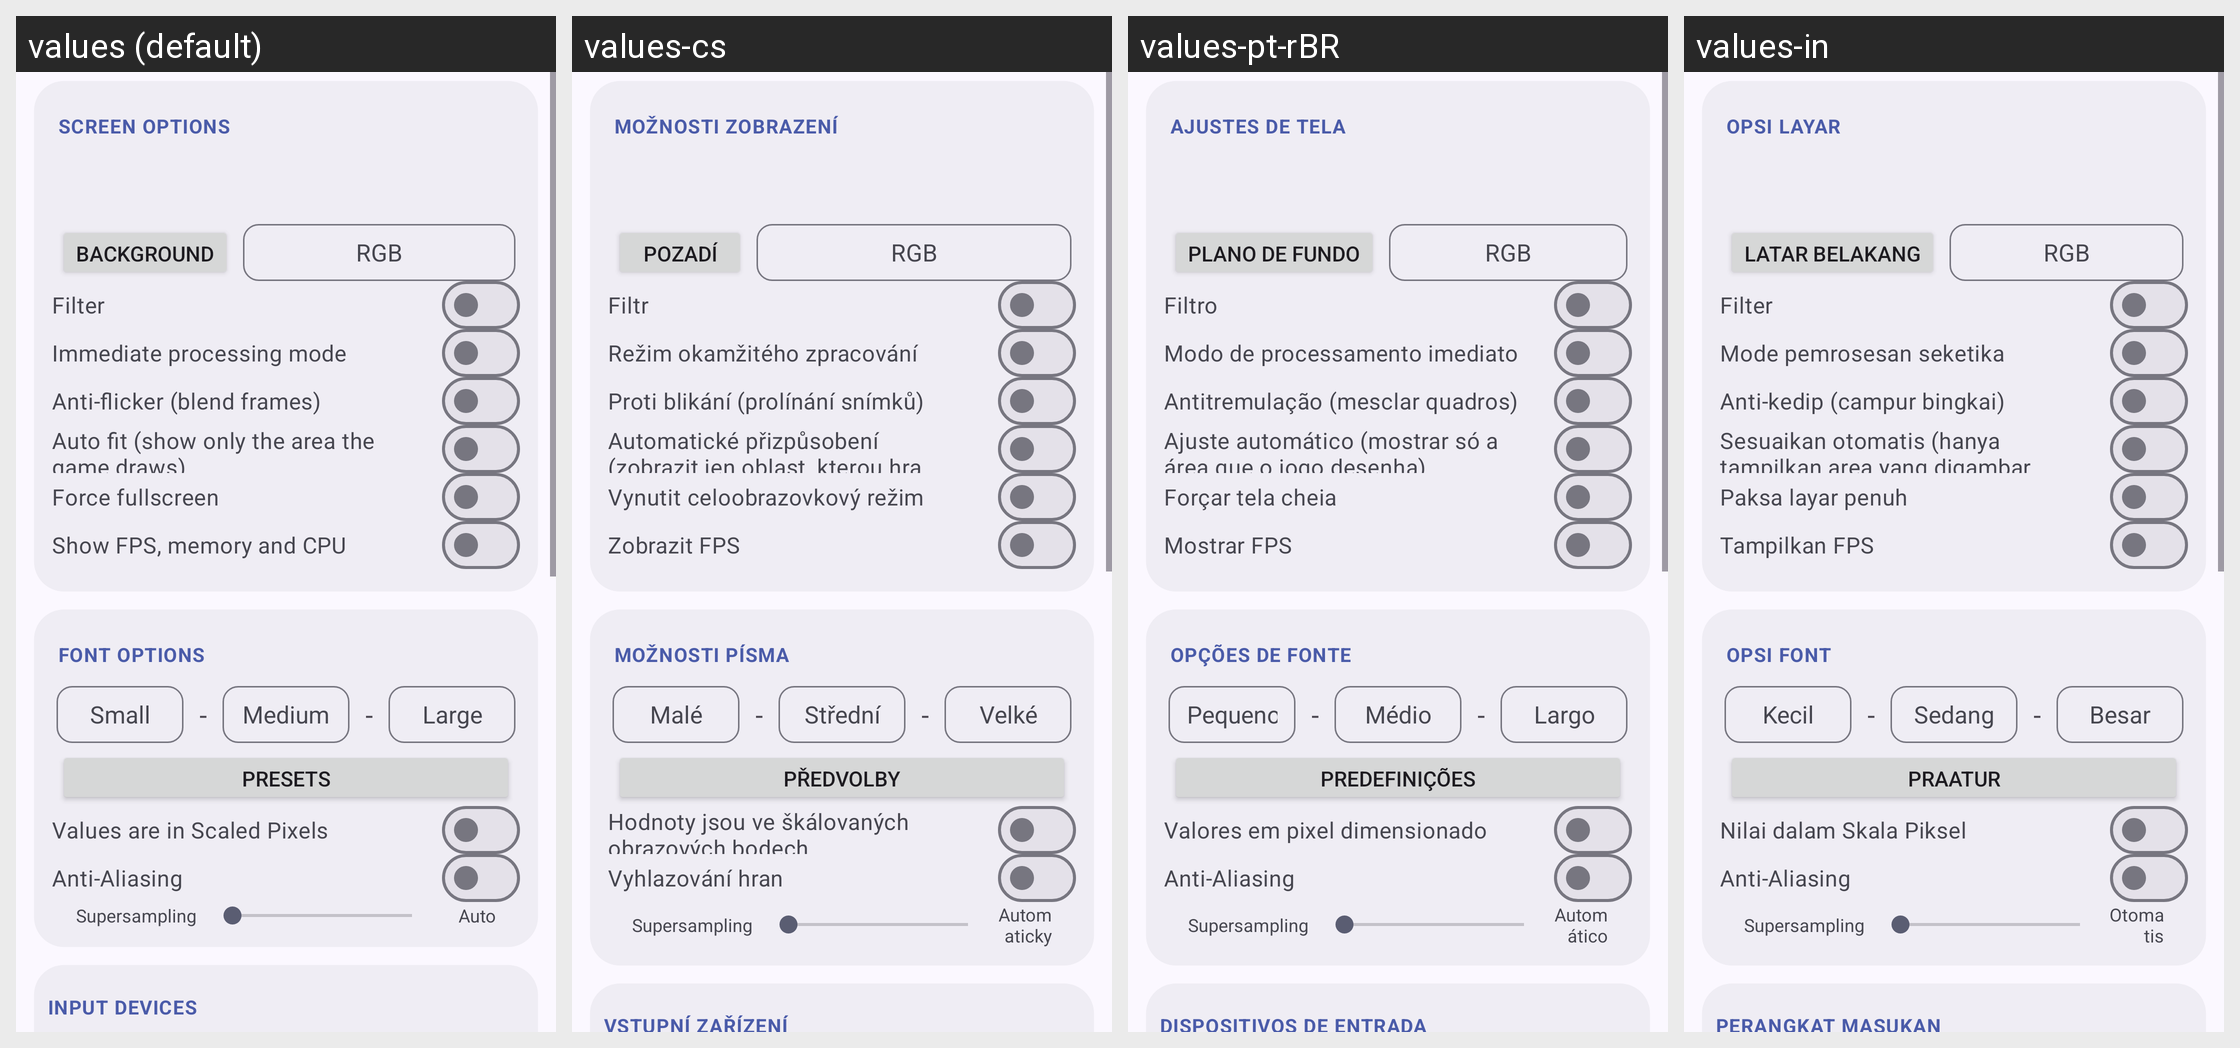

The Android screen above is rendered under several locales of the same app. Produce the string resources it draws, with the default and per-locale values.
Android screen res/layout/activity_config.xml rendered under 4 locales, left to right: values (default), values-cs, values-pt-rBR, values-in. Device: Nexus 5 (rendered at 1080×1920; each locale shown at half size, 540×960, under a caption strip naming it); theme AppTheme.
Other locales in the repository, not shown: values-ar, values-bg, values-bn, values-da, values-de, values-el, values-es, values-fa, values-fi, values-fr, values-hi, values-hu, values-it, values-ja, values-kk, values-ko, values-nl, values-or, values-pl, values-pt, values-ro, values-ru, values-th, values-tr, values-uk, values-vi, values-zh-rCN, values-zh-rTW.
Strings drawn on this screen, with the default value and each locale's value (text and hints the layout hard-codes, and strings that could not be matched under every locale, appear in the picture but are not listed):

SIZE_PRESETS
  values: Presets
  values-cs: Předvolby
  values-pt-rBR: Predefinições
  values-in: Praatur

PREF_COLOR_HINT
  values: RGB
  values-cs: RGB  [not translated; the default value is used]
  values-pt-rBR: RGB  [not translated; the default value is used]
  values-in: RGB  [not translated; the default value is used]

PREF_FILTER
  values: Filter
  values-cs: Filtr
  values-pt-rBR: Filtro
  values-in: Filter

PREF_IMMEDIATE
  values: Immediate processing mode
  values-cs: Režim okamžitého zpracování
  values-pt-rBR: Modo de processamento imediato
  values-in: Mode pemrosesan seketika

PREF_FRAME_BLEND
  values: Anti-flicker (blend frames)
  values-cs: Proti blikání (prolínání snímků)
  values-pt-rBR: Antitremulação (mesclar quadros)
  values-in: Anti-kedip (campur bingkai)

PREF_AUTO_FIT
  values: Auto fit (show only the area the game draws)
  values-cs: Automatické přizpůsobení (zobrazit jen oblast, kterou hra kreslí)
  values-pt-rBR: Ajuste automático (mostrar só a área que o jogo desenha)
  values-in: Sesuaikan otomatis (hanya tampilkan area yang digambar game)

PREF_FORCE_FULLSCREEN
  values: Force fullscreen
  values-cs: Vynutit celoobrazovkový režim
  values-pt-rBR: Forçar tela cheia
  values-in: Paksa layar penuh

PREF_FONT_OPTIONS
  values: Font options
  values-cs: Možnosti písma
  values-pt-rBR: Opções de fonte
  values-in: Opsi font

_FONT_SEPARATOR
  values: -
  values-cs: -  [not translated; the default value is used]
  values-pt-rBR: -  [not translated; the default value is used]
  values-in: -  [not translated; the default value is used]

pref_supersampling
  values: Supersampling
  values-cs: Supersampling
  values-pt-rBR: Supersampling
  values-in: Supersampling

pref_supersampling_auto
  values: Auto
  values-cs: Automaticky
  values-pt-rBR: Automático
  values-in: Otomatis

pref_input_devices_title
  values: Input devices
  values-cs: Vstupní zařízení
  values-pt-rBR: Dispositivos de entrada
  values-in: Perangkat masukan
